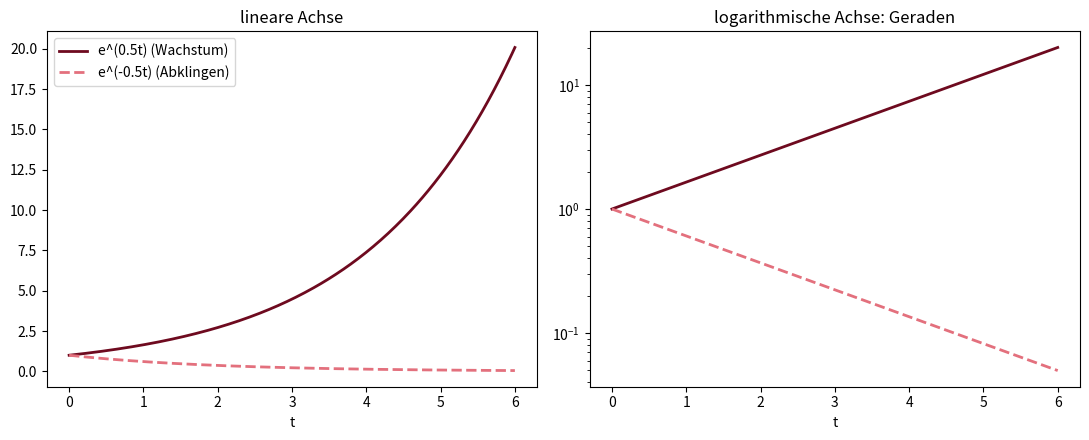

This figure's Python source:
# Abb. 3.8: exponentielles Wachstum und Abklingen (Buch, Abschnitt 3.2, Gl. 3.15 und 3.16)
# x(t) = e^(0.5 t) und x(t) = e^(-0.5 t); links lineare, rechts logarithmische Achse (dort werden beide zu Geraden)
# (c) 2026 Philipp Kügler · Programm zum Buch „Dynamische Systeme in den Lebenswissenschaften“ · MIT-Lizenz (siehe LICENSE)
import numpy as np
import matplotlib.pyplot as plt
t = np.linspace(0, 6, 300)
fig, axs = plt.subplots(1, 2, figsize=(11, 4.5))
for ax in axs:
    ax.plot(t, np.exp(0.5 * t), color=(0.43, 0.04, 0.12), lw=2, label="e^(0.5t) (Wachstum)")
    ax.plot(t, np.exp(-0.5 * t), "--", color=(0.89, 0.44, 0.49), lw=2, label="e^(-0.5t) (Abklingen)")
    ax.set_xlabel("t")
axs[0].set_title("lineare Achse"); axs[0].legend()
axs[1].set_yscale("log"); axs[1].set_title("logarithmische Achse: Geraden")
print(f"Verdopplungszeit ln(2)/0.5 = {np.log(2) / 0.5:.4f},  Halbwertszeit = {np.log(2) / 0.5:.4f}")
plt.tight_layout()
plt.show()
